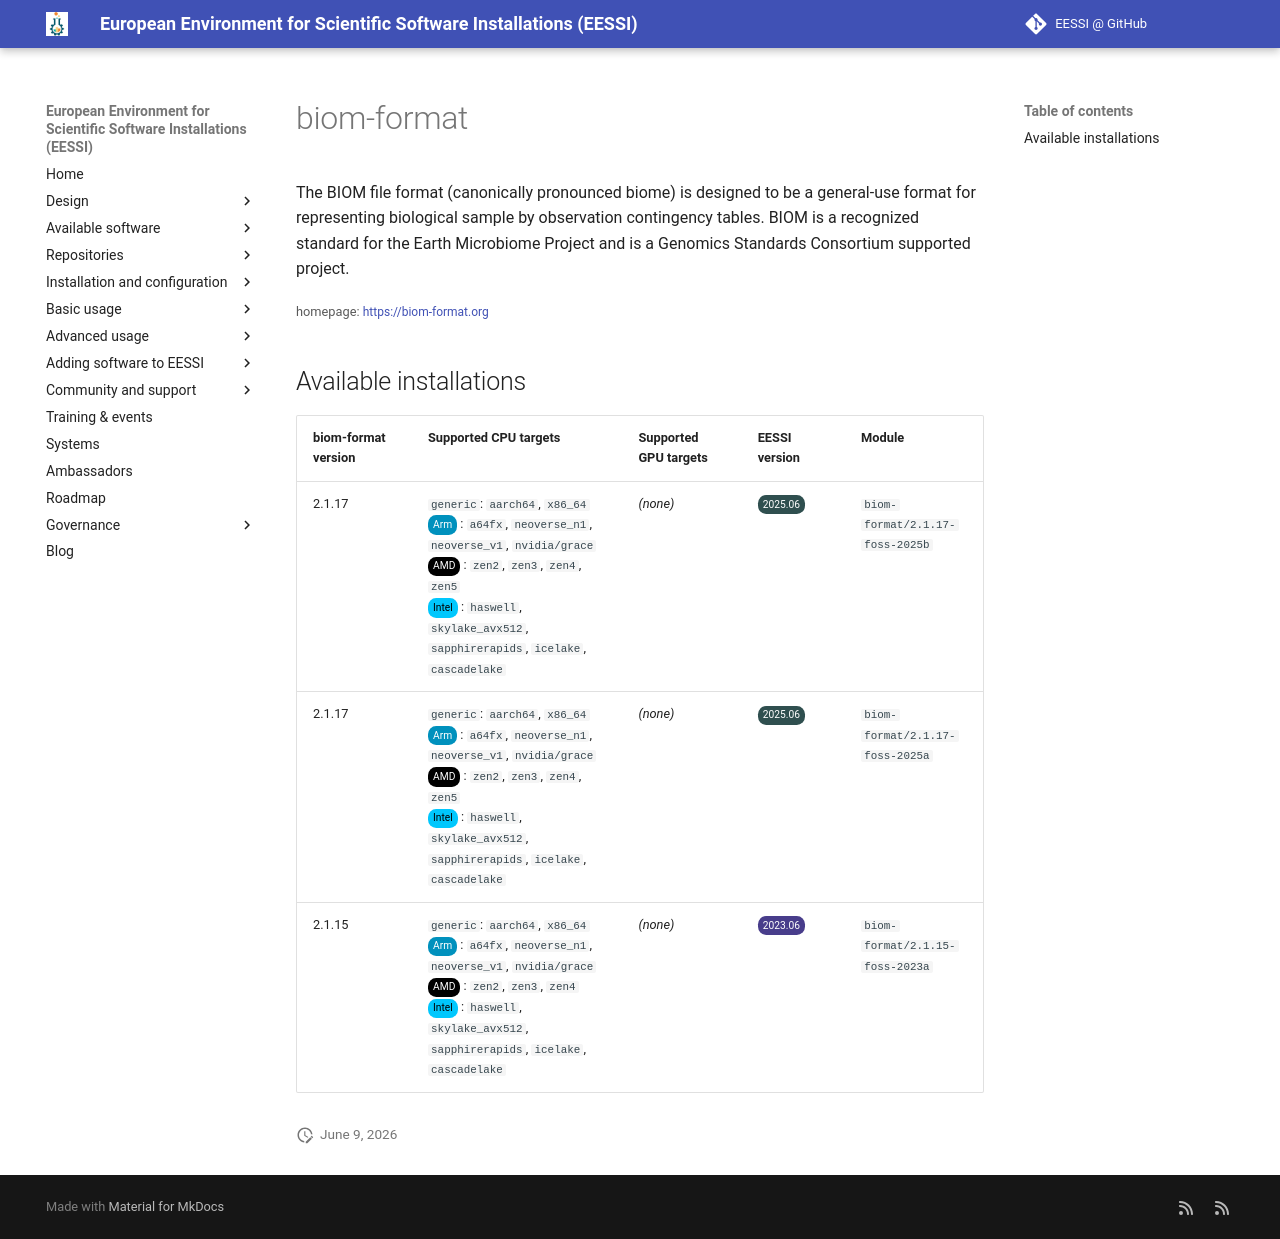

repository: EESSI/docs · page: available_software/detail/biom-format/index.html · generator: mkdocs

---
json_ld:
  '@context': https://schema.org
  '@type': SoftwareApplication
  applicationCategory: DeveloperApplication
  description: "\nThe BIOM file format (canonically pronounced biome) is designed\
    \ to be\n a general-use format for representing biological sample by observation\n\
    \ contingency tables. BIOM is a recognized standard for the Earth Microbiome\n\
    \ Project and is a Genomics Standards Consortium supported project.\n"
  license: Not confirmed
  name: biom-format
  offers:
    '@type': Offer
    price: 0
  operatingSystem: LINUX
  review:
    '@type': Review
    author:
      '@type': Organization
      name: EESSI
    reviewBody: Application has been successfully made available on all architectures
      supported by EESSI
    reviewRating:
      '@type': Rating
      ratingValue: 5
  softwareRequirements: See https://www.eessi.io/docs/ for how to make EESSI available
    on your system
  softwareVersion: '[''2.1.17'', ''2.1.15'']'
  url: https://biom-format.org
---
# biom-format



The BIOM file format (canonically pronounced biome) is designed to be
 a general-use format for representing biological sample by observation
 contingency tables. BIOM is a recognized standard for the Earth Microbiome
 Project and is a Genomics Standards Consortium supported project.


<small>homepage: </small><span class="software-link">[https://biom-format.org](https://biom-format.org)</span>

## Available installations


|biom-format version|Supported CPU targets|Supported GPU targets|EESSI version|Module|
| --- | --- | --- | --- | --- |
|2.1.17|`generic`: `aarch64`, `x86_64`<br/><span class="software-cpu-arm">Arm</span>: `a64fx`, `neoverse_n1`, `neoverse_v1`, `nvidia/grace`<br/><span class="software-cpu-amd">AMD</span>: `zen2`, `zen3`, `zen4`, `zen5`<br/><span class="software-cpu-intel">Intel</span>: `haswell`, `skylake_avx512`, `sapphirerapids`, `icelake`, `cascadelake`<br/>|*(none)*|<span class="software-eessi-version-202506">2025.06</span>|`biom-format/2.1.17-foss-2025b`|
|2.1.17|`generic`: `aarch64`, `x86_64`<br/><span class="software-cpu-arm">Arm</span>: `a64fx`, `neoverse_n1`, `neoverse_v1`, `nvidia/grace`<br/><span class="software-cpu-amd">AMD</span>: `zen2`, `zen3`, `zen4`, `zen5`<br/><span class="software-cpu-intel">Intel</span>: `haswell`, `skylake_avx512`, `sapphirerapids`, `icelake`, `cascadelake`<br/>|*(none)*|<span class="software-eessi-version-202506">2025.06</span>|`biom-format/2.1.17-foss-2025a`|
|2.1.15|`generic`: `aarch64`, `x86_64`<br/><span class="software-cpu-arm">Arm</span>: `a64fx`, `neoverse_n1`, `neoverse_v1`, `nvidia/grace`<br/><span class="software-cpu-amd">AMD</span>: `zen2`, `zen3`, `zen4`<br/><span class="software-cpu-intel">Intel</span>: `haswell`, `skylake_avx512`, `sapphirerapids`, `icelake`, `cascadelake`<br/>|*(none)*|<span class="software-eessi-version-202306">2023.06</span>|`biom-format/2.1.15-foss-2023a`|
